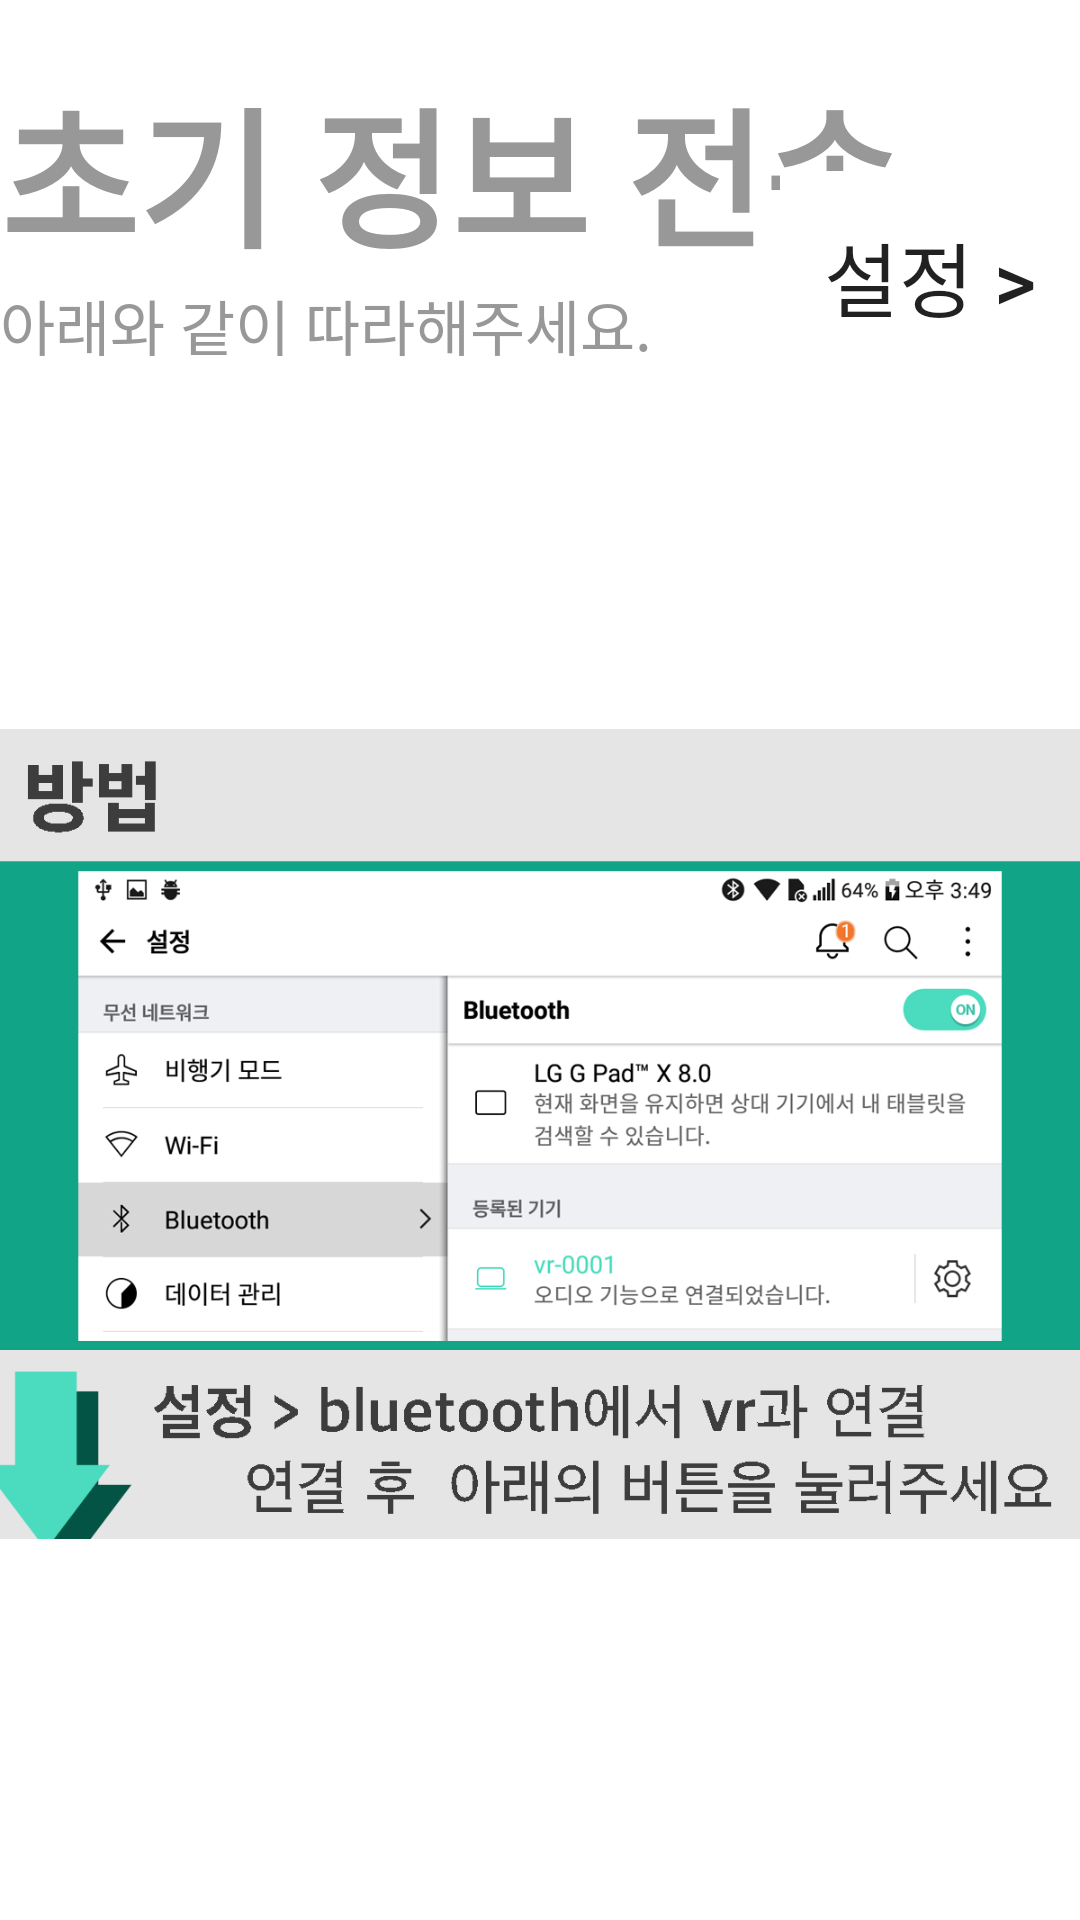

Reconstruct the res/layout file that produces this screen, plus the resources it refers to.
<!-- AndroidManifest.xml: application theme AppTheme -->
<!-- res/layout/activity_hub_register2.xml -->
<RelativeLayout xmlns:android="http://schemas.android.com/apk/res/android"
    xmlns:app="http://schemas.android.com/apk/res-auto"
    xmlns:tools="http://schemas.android.com/tools"
    android:layout_width="match_parent"
    android:layout_height="match_parent"
    android:background="#ffffff"
    tools:context=".HubRegisterActivity2" >

    <TextView
        android:id="@+id/blueview"
        android:layout_width="wrap_content"
        android:layout_height="wrap_content"
        android:layout_alignParentStart="true"
        android:layout_alignParentTop="true"
        android:layout_marginTop="21dp"
        android:text="초기 정보 전송"
        android:textAlignment="gravity"
        android:textColor="@color/colorPrimaryDark"
        android:textSize="50dp"
        android:textStyle="bold" />


    <TextView
        android:id="@+id/pairview"
        android:layout_width="wrap_content"
        android:layout_height="wrap_content"
        android:layout_alignParentStart="true"
        android:layout_below="@+id/blueview"
        android:text="아래와 같이 따라해주세요."
        android:textAlignment="gravity"
        android:textColor="@color/colorPrimaryDark"
        android:textSize="20dp" />

    <ImageView
        android:id="@+id/imageView"
        android:layout_width="match_parent"
        android:layout_height="500dp"
        android:layout_alignParentStart="true"
        android:layout_below="@+id/pairview"
        android:paddingTop="10dp"
        android:src="@drawable/pairing1" />

    <Button
        android:id="@+id/Bluetooth_sendButton"
        android:layout_width="match_parent"
        android:layout_height="70dp"
        android:layout_alignStart="@+id/imageView"
        android:layout_below="@+id/imageView"
        android:layout_marginTop="277dp"
        android:background="#1d7966"
        android:text="정보 전송하기"
        android:textColor="#ffffff"
        android:layout_margin="20dp"
        android:textSize="27dp" />

    <Button
        android:id="@+id/Bluetooth_settingButton"
        android:layout_width="100dp"
        android:layout_height="70dp"
        android:layout_alignEnd="@+id/imageView"
        android:layout_alignTop="@+id/blueview"
        android:layout_marginTop="36dp"
        android:background="#ffffff"
        android:text="설정 >"
        style="?android:attr/borderlessButtonStyle"
        android:textSize="27dp" />


</RelativeLayout>
<!-- resources referenced by this layout -->
<resources>
  <color name="colorPrimaryDark">#989898</color>
  <!-- drawable pairing1: png bitmap (drawable, 99674 bytes) -->
  <style name="AppTheme" parent="Theme.AppCompat.Light.DarkActionBar">
          <item name="colorPrimary">@color/colorPrimary</item>
          <item name="colorPrimaryDark">@color/colorPrimaryDark</item>
          <item name="colorAccent">@color/colorAccent</item>
          <item name="windowNoTitle">true</item>
      </style>
  <color name="colorPrimary">#008865</color>
  <color name="colorAccent">#1a4876</color>
</resources>
